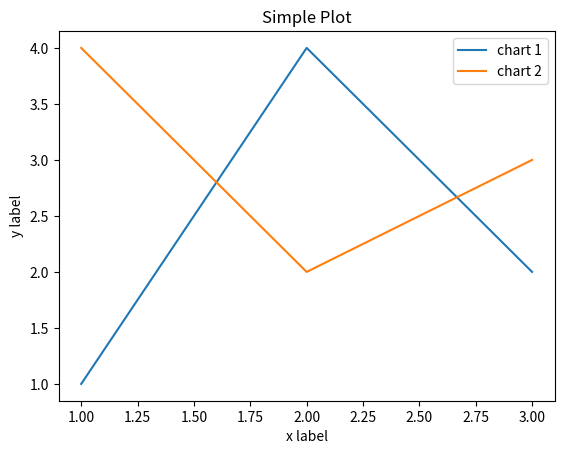

Generate this figure with matplotlib:
import matplotlib.pyplot as plt

(fig, ax) = plt.subplots()
ax.plot([1, 2, 3, ], [1, 4, 2, ], label='chart 1')
ax.plot([1, 2, 3, ], [4, 2, 3, ], label='chart 2')
ax.set_xlabel('x label')
ax.set_ylabel('y label')
ax.set_title("Simple Plot")
ax.legend()
plt.show()
